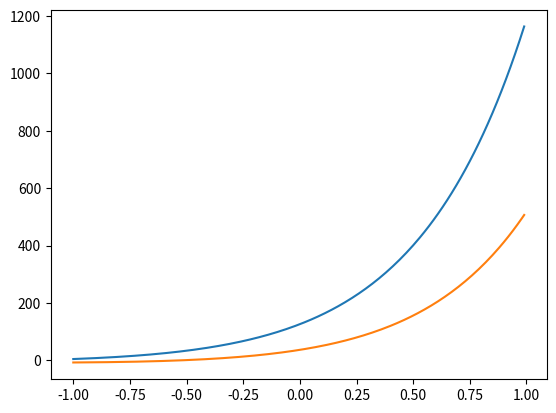

Write the Python code that produced this figure.
import numpy as np
from scipy.integrate import odeint
import matplotlib.pyplot as plt

t=np.arange(-1,1,0.01)

def func(w,t):
    x, y=w
    dxdt= 3*x-2*y+((np.e**(3*t))/((np.e**t)+1))
    dydt= x - ((np.e**(3*t))/((np.e**t)+1))
    return dxdt, dydt

x0 = 5
y0 = -7
w0= x0, y0

risovalka=odeint(func, w0, t)

plt.plot(t,risovalka[:,0])
plt.plot(t,risovalka[:,1])
plt.savefig('pic3.png')